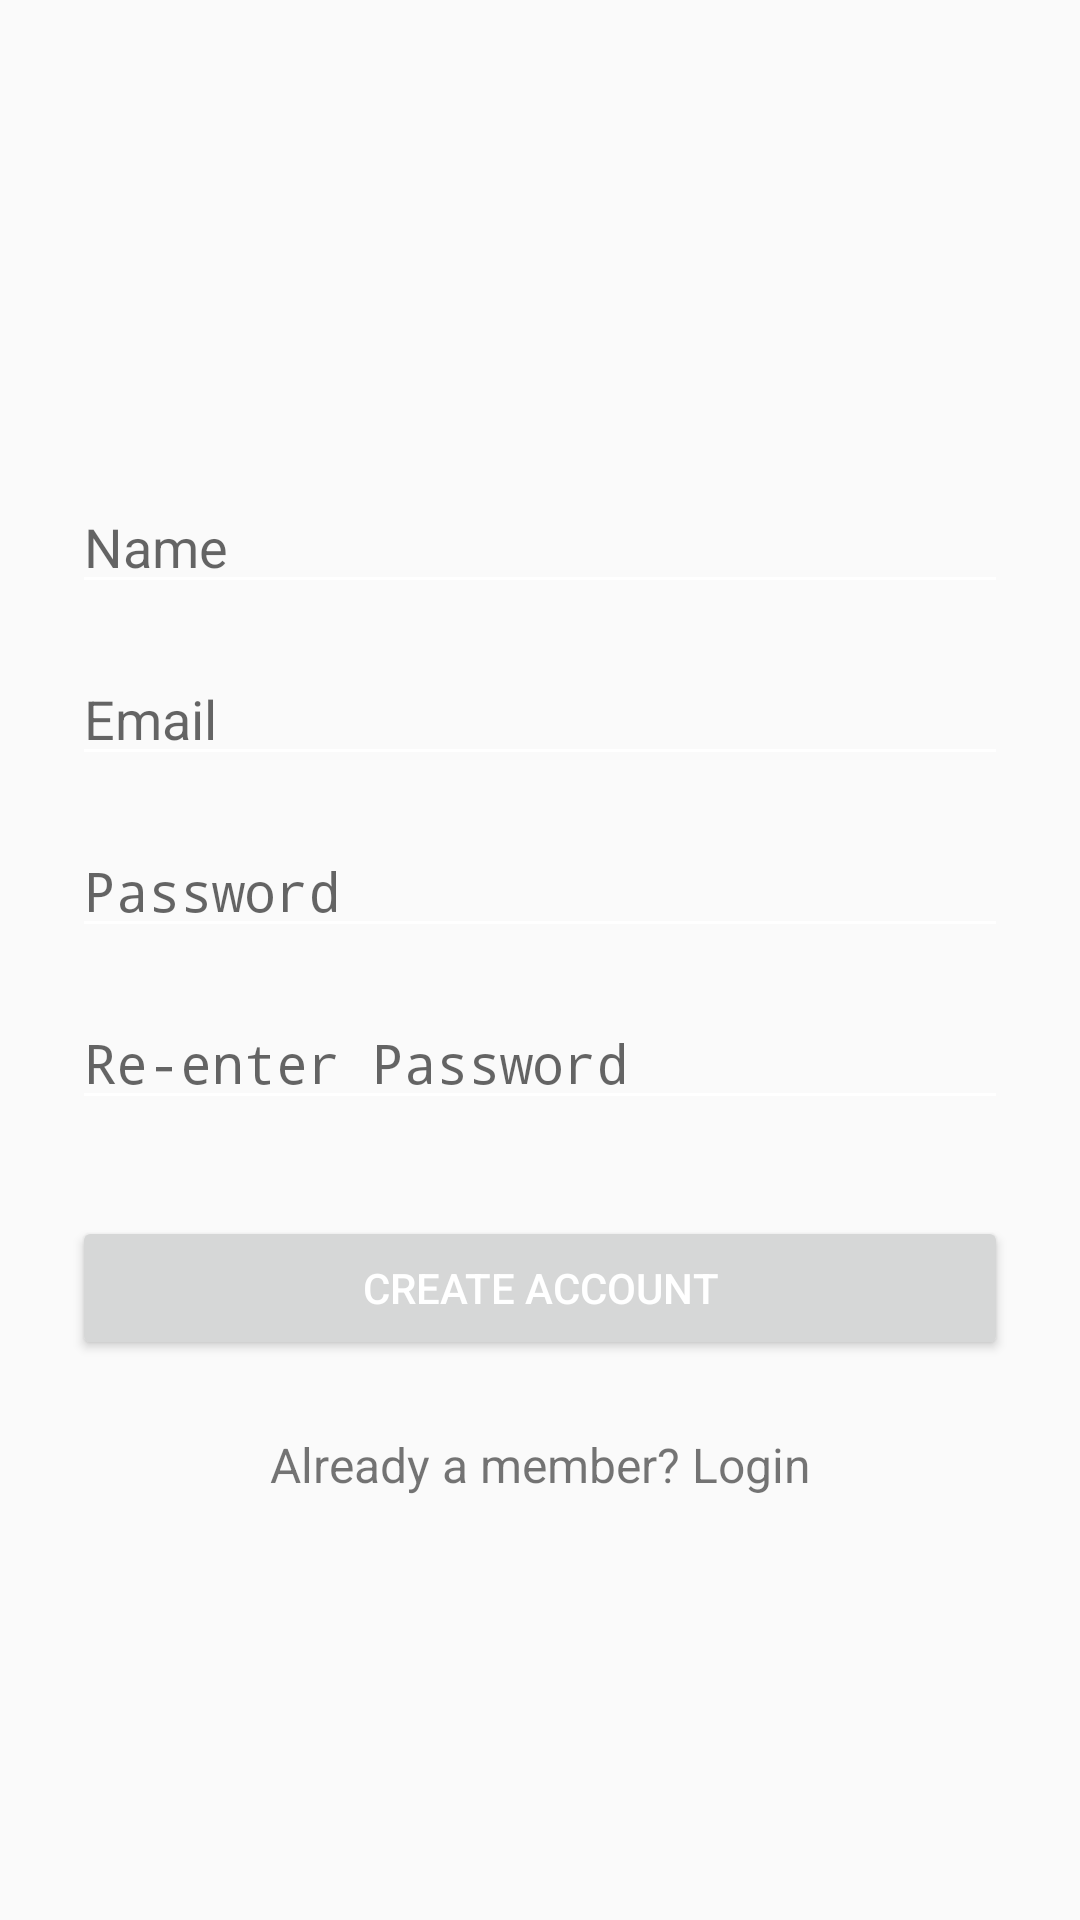

Layout XML and referenced resources for this Android screen:
<!-- AndroidManifest.xml: activity theme AppTheme.NoActionBar -->
<!-- res/layout/activity_signup.xml -->
<?xml version="1.0" encoding="utf-8"?>
<ScrollView
    xmlns:android="http://schemas.android.com/apk/res/android"
    android:layout_width="fill_parent"
    android:layout_height="fill_parent"

    android:fitsSystemWindows="true">

    <LinearLayout
        android:orientation="vertical"
        android:layout_width="match_parent"
        android:layout_height="wrap_content"
        android:paddingTop="56dp"
        android:paddingLeft="24dp"
        android:paddingRight="24dp">

        <ImageView android:src="@mipmap/ic_launcher"
            android:layout_width="wrap_content"
            android:layout_height="72dp"
            android:layout_marginBottom="24dp"
            android:layout_gravity="center_horizontal" />

        
        <LinearLayout
            android:layout_width="match_parent"
            android:layout_height="wrap_content"
            android:layout_marginTop="8dp"
            android:layout_marginBottom="8dp">
            <EditText android:id="@+id/input_name"
                android:layout_width="match_parent"
                android:layout_height="wrap_content"
                android:inputType="textPersonName"
                android:hint="Name" />
        </LinearLayout>

        
        <LinearLayout
            android:layout_width="match_parent"
            android:layout_height="wrap_content"
            android:layout_marginTop="8dp"
            android:layout_marginBottom="8dp">
            <EditText android:id="@+id/input_email"
                android:layout_width="match_parent"
                android:layout_height="wrap_content"
                android:inputType="textEmailAddress"
                android:hint="Email" />
        </LinearLayout>

        
        <LinearLayout
            android:layout_width="match_parent"
            android:layout_height="wrap_content"
            android:layout_marginTop="8dp"
            android:layout_marginBottom="8dp">
            <EditText android:id="@+id/input_password"
                android:layout_width="match_parent"
                android:layout_height="wrap_content"
                android:inputType="textPassword"
                android:hint="Password"/>
        </LinearLayout>

        
        <LinearLayout
            android:layout_width="match_parent"
            android:layout_height="wrap_content"
            android:layout_marginTop="8dp"
            android:layout_marginBottom="8dp">
            <EditText android:id="@+id/input_reEnterPassword"
                android:layout_width="match_parent"
                android:layout_height="wrap_content"
                android:inputType="textPassword"
                android:hint="Re-enter Password"/>
        </LinearLayout>

        
        <Button
            android:id="@+id/btn_signup"
            android:layout_width="fill_parent"
            android:layout_height="wrap_content"
            android:layout_marginTop="24dp"
            android:layout_marginBottom="24dp"
            android:padding="12dp"
            android:text="Create Account"/>

        <TextView android:id="@+id/link_login"
            android:layout_width="fill_parent"
            android:layout_height="wrap_content"
            android:layout_marginBottom="24dp"
            android:text="Already a member? Login"
            android:gravity="center"
            android:textSize="16dip"/>

    </LinearLayout>
</ScrollView>
<!-- resources referenced by this layout -->
<resources>
  <style name="AppTheme.NoActionBar">
          <item name="windowActionBar">false</item>
          <item name="windowNoTitle">true</item>
          <item name="android:textColorSecondary">@android:color/primary_text_dark</item>
      </style>
</resources>
